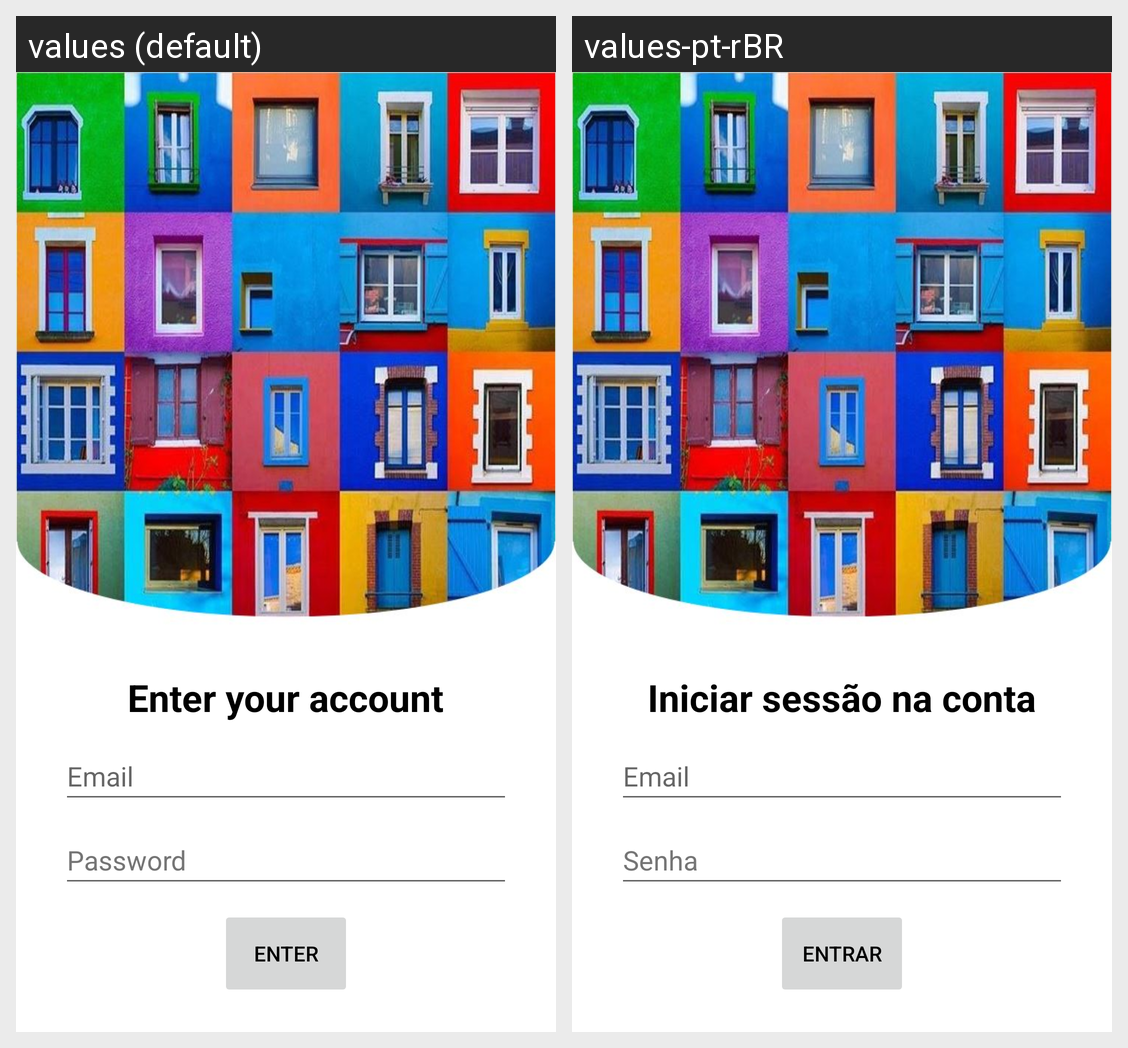

The same Android screen rendered under two of its app's locales, left to right. List the strings drawn on it with the default value and each locale's translation.
Android screen res/layout/activity_login.xml rendered under 2 locales, left to right: values (default), values-pt-rBR. Device: Nexus 5 (rendered at 1080×1920; each locale shown at half size, 540×960, under a caption strip naming it); theme Theme.Condom.NoActionBar.
Strings drawn on this screen, with the default value and each locale's value (text and hints the layout hard-codes, and strings that could not be matched under every locale, appear in the picture but are not listed):

login_main
  values: Enter your account
  values-pt-rBR: Iniciar sessão na conta

prompt_email
  values: Email
  values-pt-rBR: Email

prompt_password
  values: Password
  values-pt-rBR: Senha

action_sign_in
  values: Enter
  values-pt-rBR: Entrar
